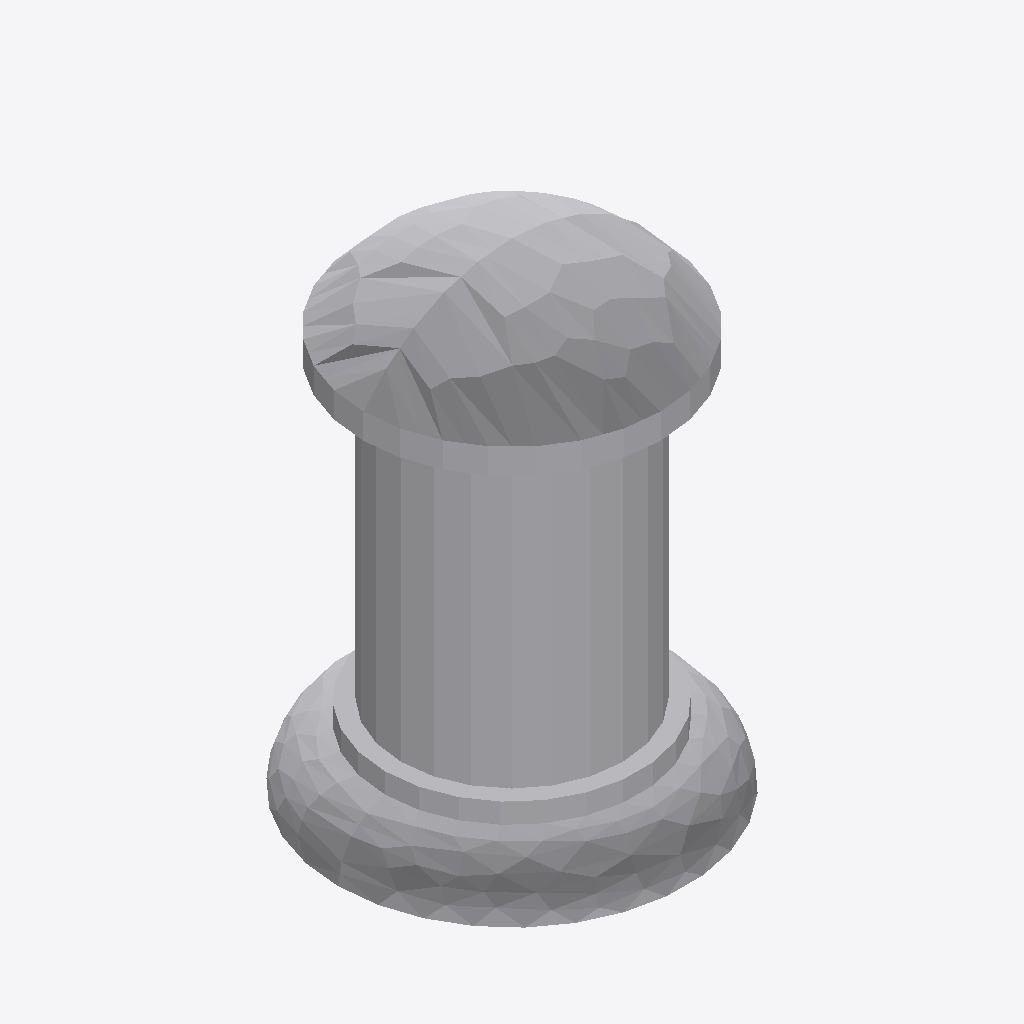
Isometric view of an IFC building model (IFC-SPF (STEP), schema IFC2X3, length unit metre), seen from the south-west, elements coloured by IFC class: 1 other element (light grey).
Extent 0.550 m × 0.547 m × 0.750 m (x, y, z). Storeys (1): Port De Barcelona at 0.00 m. Elements (1): 1 IfcFurnishingElement.

HEADER;
FILE_DESCRIPTION(('ViewDefinition [CoordinationView_V2.0]'),'2;1');
FILE_NAME('','',(''),(''),'','','');
FILE_SCHEMA(('IFC2X3'));
ENDSEC;
DATA;
#105=IFCPROJECT('34UKVHeH5CHvrwyycS_2aZ',$,'Port De Barcelona',$,$,'Port De Barcelona','Port De Barcelona',(#97),#92);
#130=IFCSITE('34UKVHeH5CHvrwyycS_2aX',$,'Default',$,$,#127,$,$,.ELEMENT.,(42,21,31,181945),(-71,-3,-24,-263305),0.0,$,$);
#115=IFCBUILDING('34UKVHeH5CHvrwyycS_2aY',$,'Port De Barcelona',$,$,#32,$,'Port De Barcelona',.ELEMENT.,$,$,$);
#124=IFCBUILDINGSTOREY('34UKVHeH5CHvrwyybZ1_NS',$,'Port De Barcelona',$,'Level:8mm Head',#122,$,'Port De Barcelona',.ELEMENT.,0.0);
#4728=IFCFURNISHINGELEMENT('0PxJJydHzDBw5xQun$xZl1',$,'APBCN-POR-EQP-Amarrador_Bolardo_Simple:Tipo1:1115094',$,'APBCN-POR-EQP-Amarrador_Bolardo_Simple:Tipo1',#4726,#4721,'1115094');
ENDSEC;
